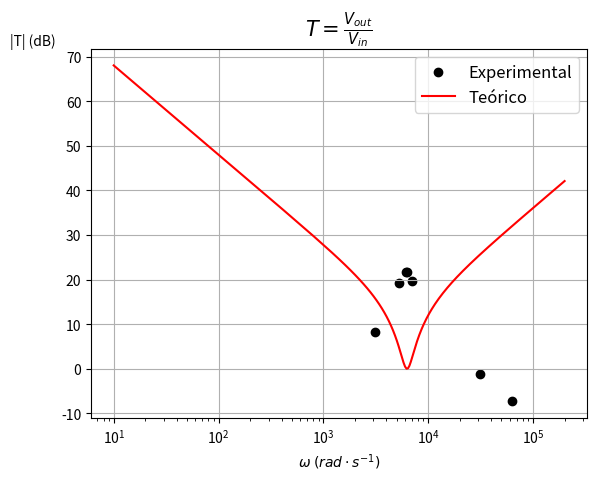

Here is the Python script that generated this plot:
import numpy as np
from numpy import *
import math
import matplotlib.pyplot as plt

A1_1=0.480
A1_2=0.480
A1_3=0.480
A1_4=0.480
A1_5=0.460
A1_6=0.480
A1_7=0.480
A2_1=1.23
A2_2=5.8
A2_3=4.4
A2_4=5.9
A2_5=4.4
A2_6=0.423
A2_7=0.207

V1_1=20*math.log10(A2_1/A1_1)
V1_2=20*math.log10(A2_2/A1_2)
V1_3=20*math.log10(A2_3/A1_3)
V1_4=20*math.log10(A2_4/A1_4)
V1_5=20*math.log10(A2_5/A1_5)
V1_6=20*math.log10(A2_6/A1_6)
V1_7=20*math.log10(A2_7/A1_7)


f1=498.78
omega1=2*math.pi*f1
f2=1.0030*10**3
omega2=2*math.pi*f2
f3=837.80
omega3=2*math.pi*f3
f4=982.20
omega4=2*math.pi*f4
f5=1.1143*10**3
omega5=2*math.pi*f5
f6=4.9880*10**3
omega6=2*math.pi*f6
f7=9.9851*10**3
omega7=2*math.pi*f7

x=[omega1, omega2, omega3, omega4, omega5, omega6, omega7]
y=[V1_1, V1_2, V1_3, V1_4, V1_5, V1_6, V1_7]

B=500*math.pi
#epsilon=math.sqrt(-10**(-24/10)+1)
epsilon=1
w0=2000*math.pi

omega = linspace(10, 200000, 1000)
transfer_f = -20*np.log10(abs(B*1j*omega/epsilon)/abs((1j*omega)**2+(1j*omega)*B/epsilon+w0**2))
#print(20*np.log10(abs(B*1j*2*math.pi*1000/epsilon)/abs((1j*2*math.pi*1000)**2+(1j*2*math.pi*1000)*B/epsilon+w0**2)))

plt.scatter(x, y, c='black', label='Experimental')
plt.plot(omega, transfer_f, 'r', label='Teórico')

plt.xlabel(r'$\omega\;(rad\cdot s^{-1})$', fontsize=10)
plt.ylabel('|T| (dB)', fontsize=10, rotation='horizontal', loc='top')
plt.xscale('log')
plt.title(r'$T=\frac{V_{out}}{V_{in}}$', fontsize=15)
plt.legend(loc='best', shadow=False, fontsize='large')
plt.grid()
plt.show()